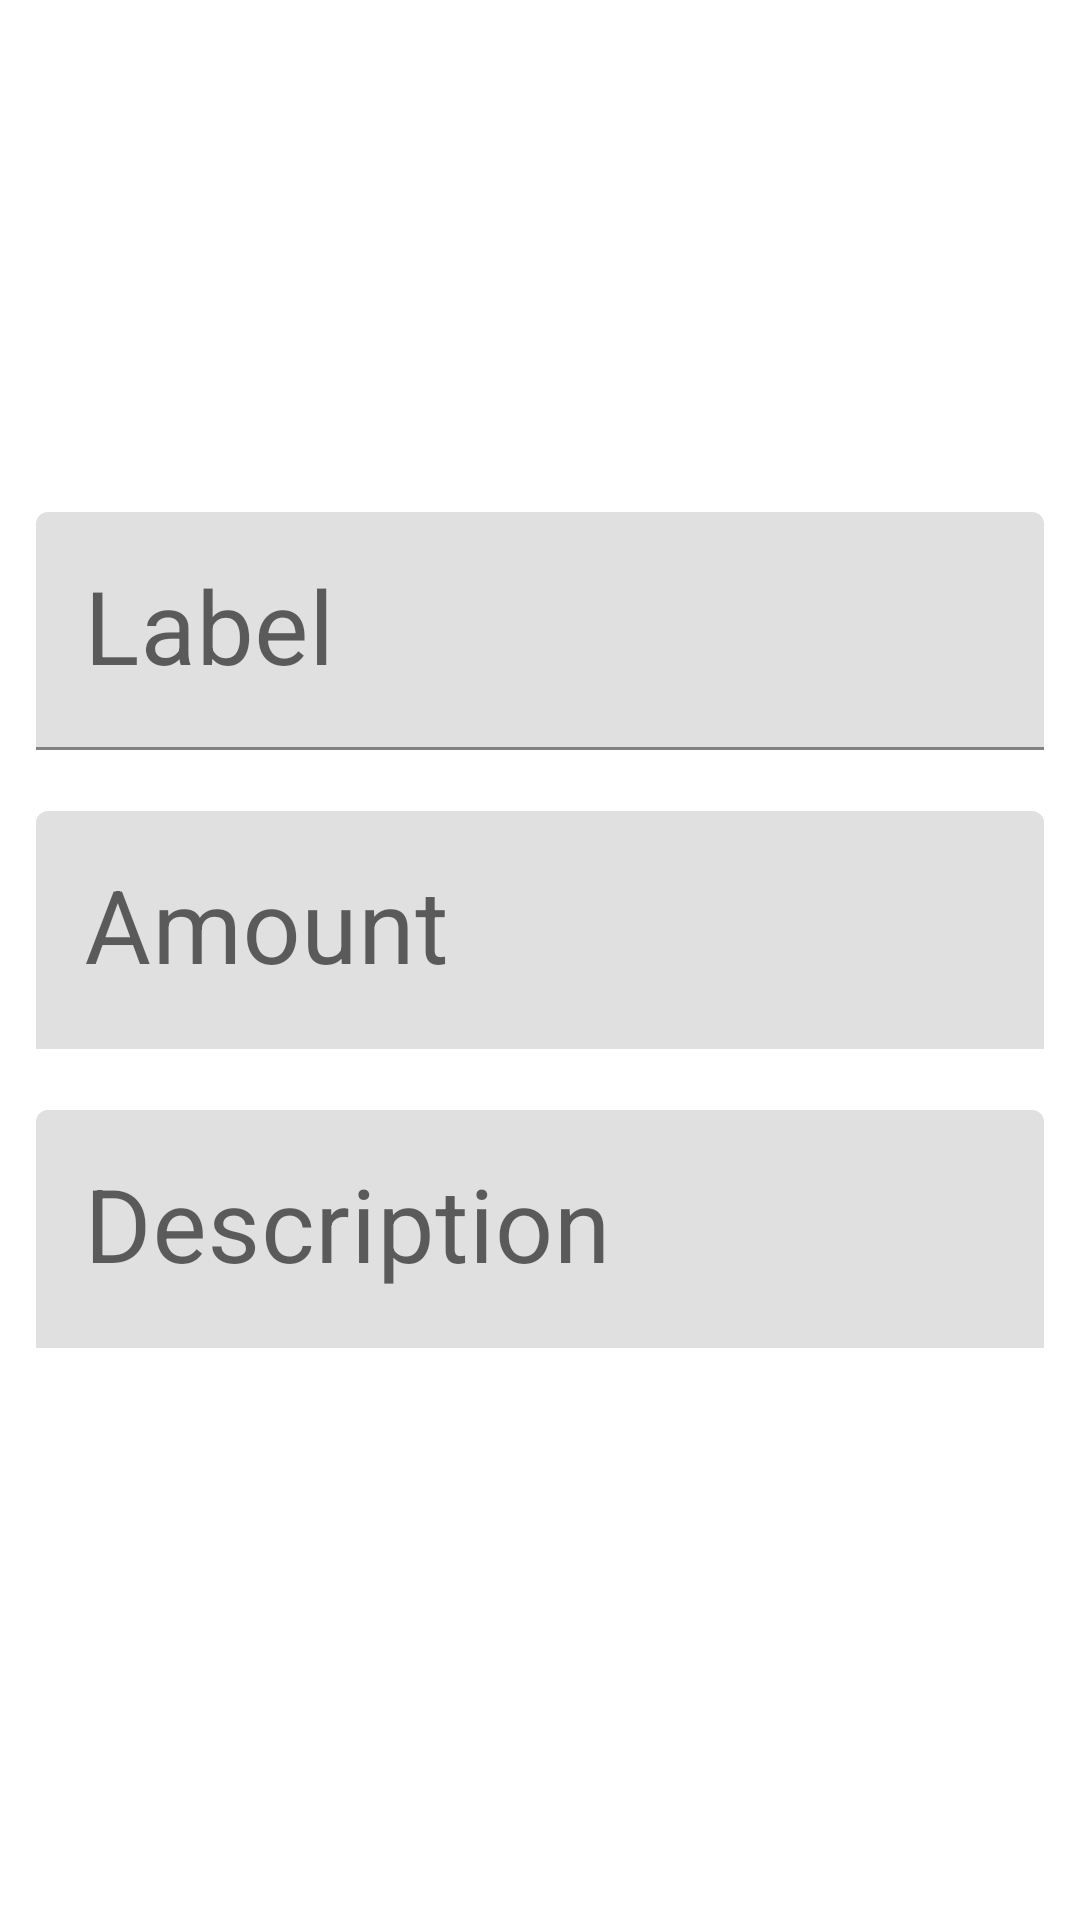

This screen was rendered from an Android layout file. Write that file and the resources it references.
<!-- AndroidManifest.xml: application theme Theme.BudgetTracker -->
<!-- res/layout/activity_detail.xml -->
<?xml version="1.0" encoding="utf-8"?>
<androidx.constraintlayout.widget.ConstraintLayout xmlns:android="http://schemas.android.com/apk/res/android"
    xmlns:app="http://schemas.android.com/apk/res-auto"
    xmlns:tools="http://schemas.android.com/tools"
    android:layout_width="match_parent"
    android:layout_height="match_parent"
    android:id="@+id/rootView"
    tools:context=".detail"
    tools:ignore="InvalidId">

    <ImageButton
        android:id="@+id/closebutton"
        android:layout_width="34dp"
        android:layout_height="34dp"
        android:layout_margin="12dp"
        android:background="@drawable/close_bg"
        app:layout_constraintEnd_toEndOf="parent"
        app:layout_constraintTop_toTopOf="parent"/>

    <LinearLayout
        android:id="@+id/linearLayout"
        android:layout_width="match_parent"
        android:layout_height="wrap_content"
        android:orientation="vertical"
        app:layout_constraintBottom_toBottomOf="parent"
        app:layout_constraintEnd_toEndOf="parent"
        app:layout_constraintStart_toStartOf="parent"
        app:layout_constraintTop_toTopOf="parent"
        tools:ignore="MissingConstraints">

        <com.google.android.material.textfield.TextInputLayout
            android:id="@+id/labellayout"
            style="@style/ThemeOverlay.Material3.TextInputEditText.OutlinedBox"
            android:layout_width="match_parent"
            android:layout_height="wrap_content"
            android:layout_marginStart="12dp"
            android:layout_marginEnd="12dp"
            android:hint="Label"
            app:boxStrokeWidthFocused="0dp"
            app:errorEnabled="true"
            tools:ignore="DuplicateIds,InvalidId">

            <com.google.android.material.textfield.TextInputEditText
                android:id="@+id/labelinput"
                android:layout_width="match_parent"
                android:layout_height="wrap_content"
                android:drawablePadding="12dp"
                android:inputType="text"
                android:maxLines="1"
                android:textSize="34sp" />
        </com.google.android.material.textfield.TextInputLayout>

        <com.google.android.material.textfield.TextInputLayout
            android:id="@+id/amountlayout"
            style="@style/ThemeOverlay.Material3.TextInputEditText.OutlinedBox"
            android:layout_width="match_parent"
            android:layout_height="wrap_content"
            android:layout_marginStart="12dp"
            android:layout_marginEnd="12dp"
            android:hint="Amount"
            app:boxStrokeWidth="0dp"
            app:errorEnabled="true"
            tools:ignore="InvalidId">

            <com.google.android.material.textfield.TextInputEditText
                android:id="@+id/amountinput"
                android:layout_width="match_parent"
                android:layout_height="wrap_content"
                android:drawableStart="@drawable/rupee_selector"
                android:drawablePadding="12dp"
                android:inputType="numberDecimal|numberSigned"
                android:maxLines="1"
                android:textSize="34sp" />
        </com.google.android.material.textfield.TextInputLayout>

        <com.google.android.material.textfield.TextInputLayout
            android:id="@+id/descriptionlayout"
            style="@style/ThemeOverlay.Material3.TextInputEditText.OutlinedBox"
            android:layout_width="match_parent"
            android:layout_height="wrap_content"
            android:layout_marginStart="12dp"
            android:layout_marginEnd="12dp"
            android:hint="Description"
            app:boxStrokeWidth="0dp"
            app:errorEnabled="true"
            tools:ignore="InvalidId">

            <com.google.android.material.textfield.TextInputEditText
                android:id="@+id/descriptioninput"
                android:layout_width="match_parent"
                android:layout_height="wrap_content"
                android:drawablePadding="12dp"
                android:inputType="text"
                android:maxLines="1"
                android:textSize="34sp" />
        </com.google.android.material.textfield.TextInputLayout>

    </LinearLayout>

    <Button
        android:id="@+id/updateButton"
        android:visibility="gone"
        android:layout_width="match_parent"
        android:layout_height="wrap_content"
        android:background="@color/green"
        android:padding="10dp"
        android:text="Update transaction"
        android:layout_margin="10dp"
        android:textColor="@color/white"
        app:layout_constraintBottom_toBottomOf="parent"
        app:layout_constraintEnd_toEndOf="parent"
        app:layout_constraintStart_toStartOf="parent"
        app:layout_constraintTop_toBottomOf="@+id/linearLayout" />

</androidx.constraintlayout.widget.ConstraintLayout>
<!-- resources referenced by this layout -->
<resources>
  <color name="green">#4CAF50</color>
  <color name="white">#FFFFFFFF</color>
  <!-- drawable rupee_selector (drawable) -->
  <?xml version="1.0" encoding="utf-8"?>
  <selector xmlns:android="http://schemas.android.com/apk/res/android">
      <item android:state_focused="true"
          android:drawable="@drawable/ic_rupee_focused"/>
      <item android:state_focused="false"
          android:drawable="@drawable/ic_rupee"/>
  
  
  </selector>
  <style name="Theme.BudgetTracker" parent="Theme.MaterialComponents.Light.NoActionBar">
          
          <item name="colorPrimary">@color/green</item>
          <item name="colorPrimaryVariant">@color/purple_700</item>
          <item name="colorOnPrimary">@color/white</item>
          
          <item name="colorSecondary">@color/teal_200</item>
          <item name="colorSecondaryVariant">@color/teal_700</item>
          <item name="colorOnSecondary">@color/black</item>
          
          <item name="android:statusBarColor">?attr/colorPrimaryVariant</item>
          
          <item name="android:textColor">@color/black</item>
          <item name="colorControlActivated">@color/green</item>
      </style>
  <color name="purple_700">#FF3700B3</color>
  <color name="teal_200">#FF03DAC5</color>
  <color name="teal_700">#FF018786</color>
  <color name="black">#FF000000</color>
</resources>
